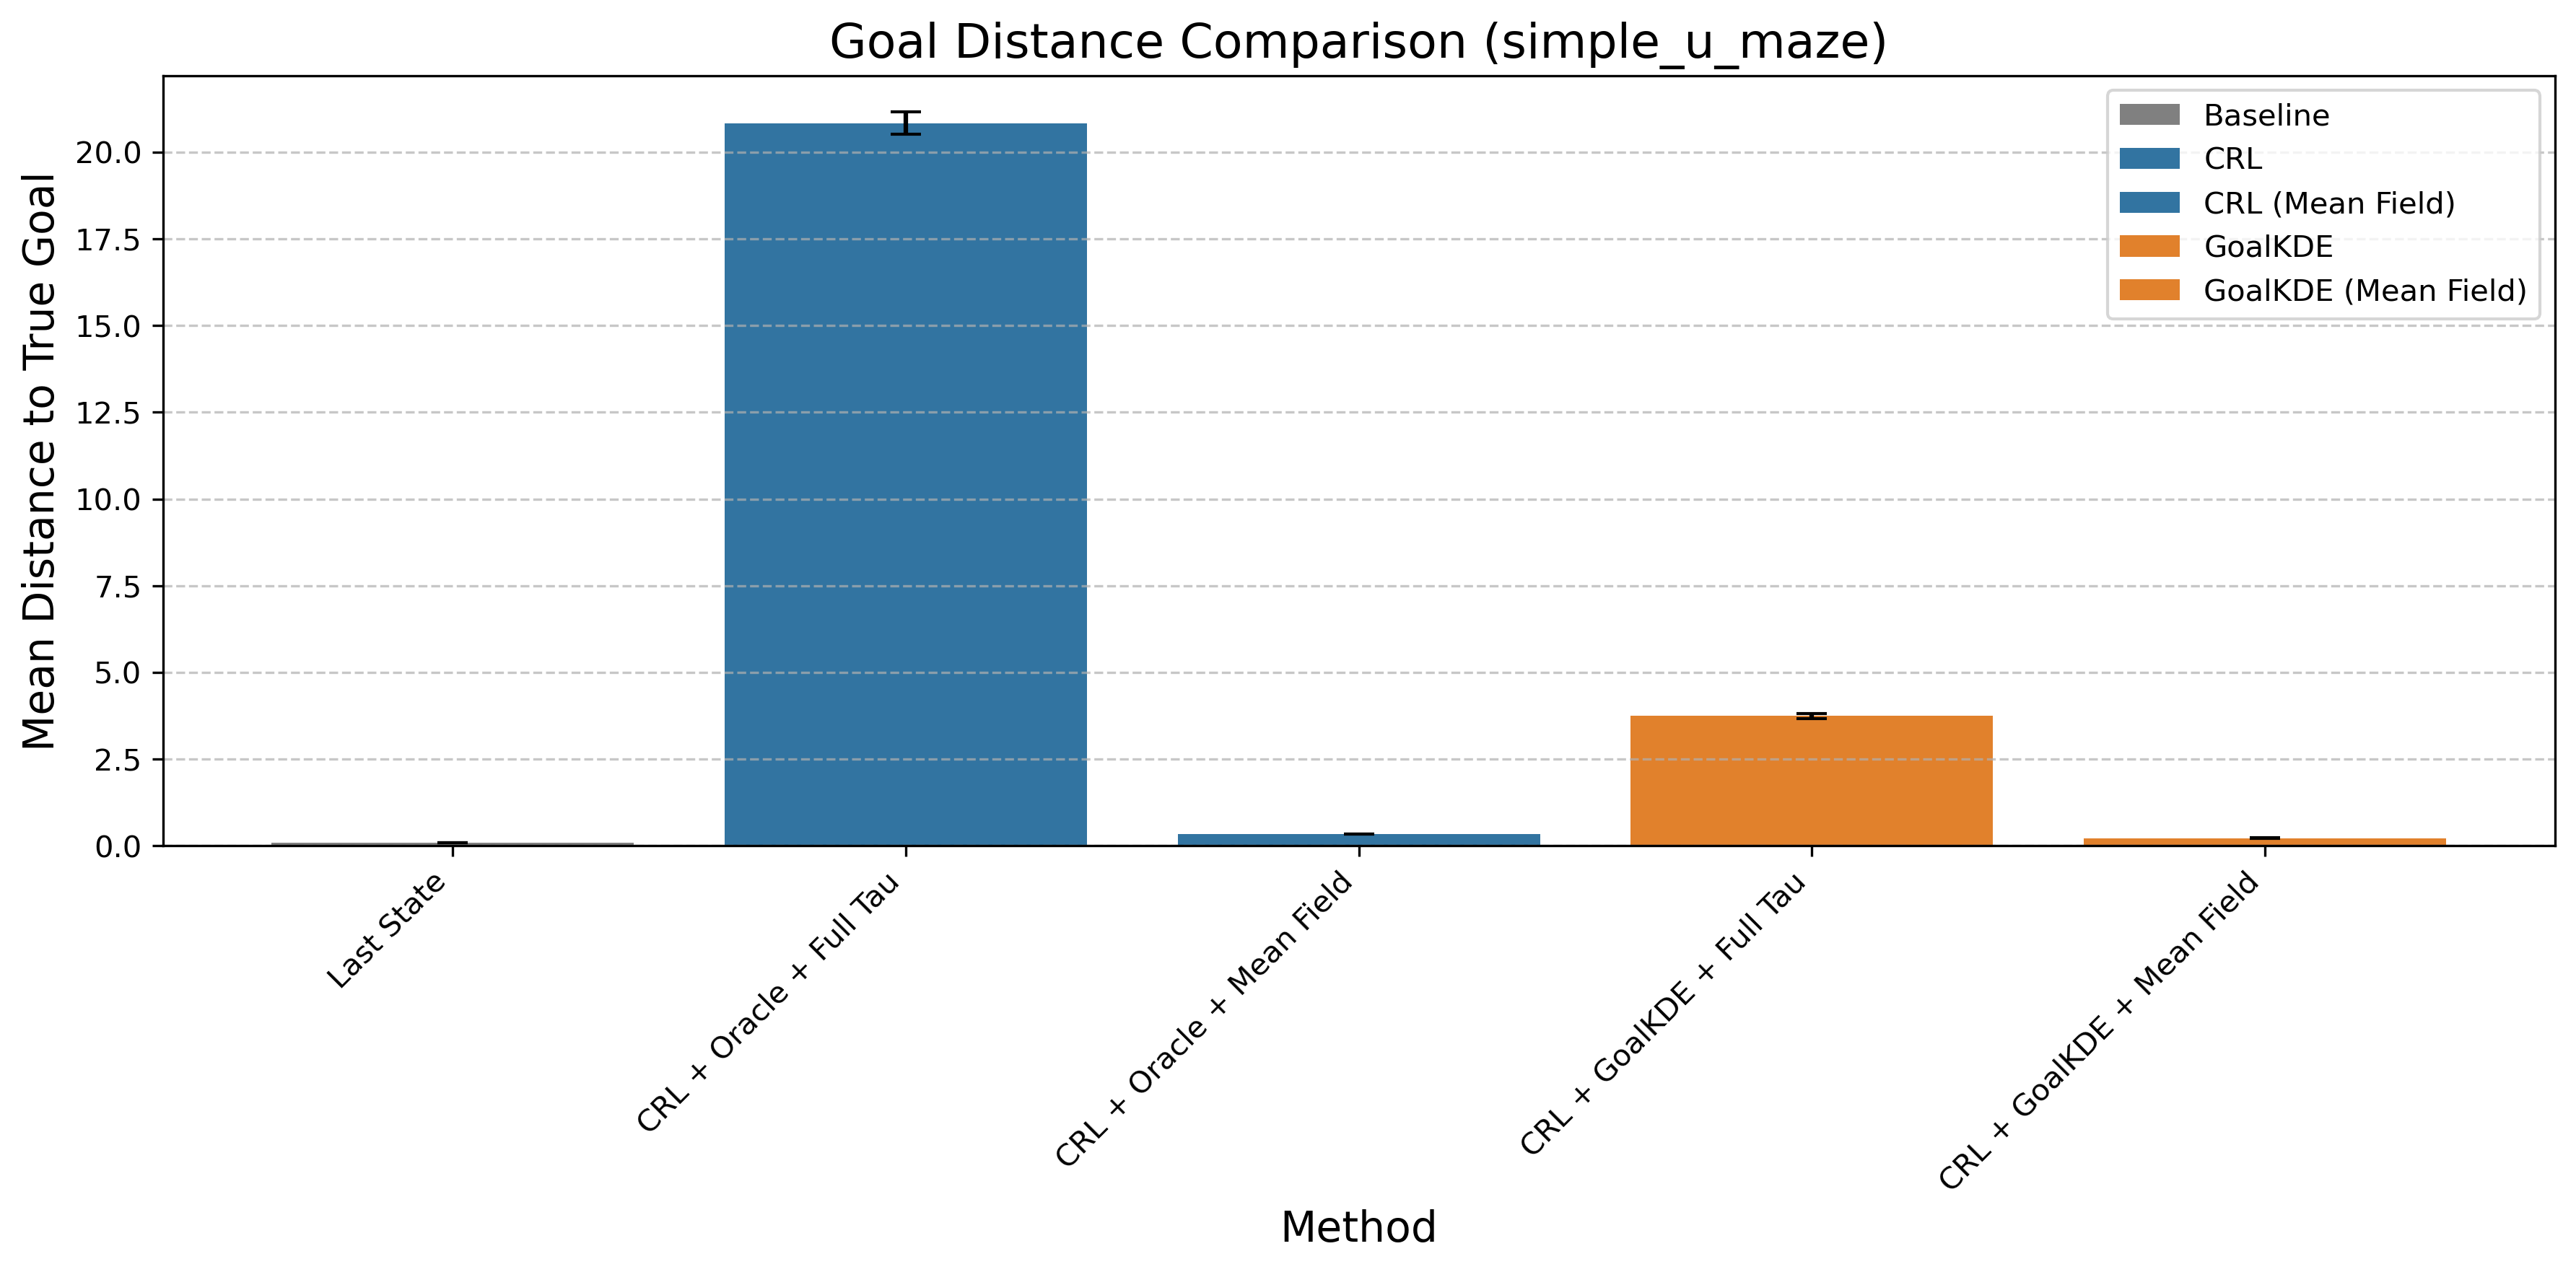

The table this chart was drawn from, first rows:
Method, Mean Distance, Std Error, Method Type
Last State, 0.09571, 0.003233, Baseline
CRL + Oracle + Full Tau, 20.83, 0.323, CRL
CRL + Oracle + Mean Field, 0.3339, 0.002966, CRL (Mean Field)
CRL + GoalKDE + Full Tau, 3.749, 0.07505, GoalKDE
CRL + GoalKDE + Mean Field, 0.2239, 0.002851, GoalKDE (Mean Field)
